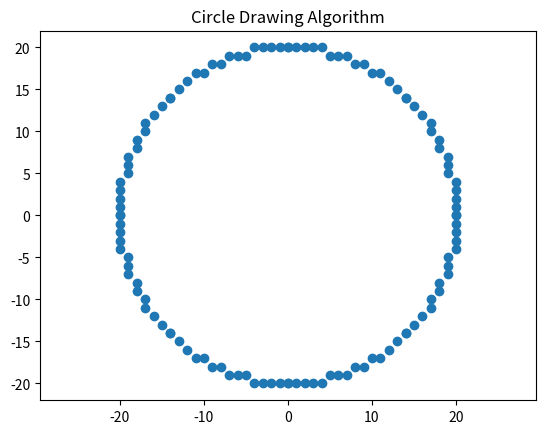

Reproduce this figure in Python.
import matplotlib.pyplot as plt

def plot_circle_points(x_center, y_center, x, y, x_values, y_values):
    points = [
        (x_center + x, y_center + y),
        (x_center - x, y_center + y),
        (x_center + x, y_center - y),
        (x_center - x, y_center - y),
        (x_center + y, y_center + x),
        (x_center - y, y_center + x),
        (x_center + y, y_center - x),
        (x_center - y, y_center - x)
    ]
    for point in points:
        x_values.append(point[0])
        y_values.append(point[1])

def circle(x_center, r):
    x = 0
    y = r
    p = 1 - r
    x_values = []
    y_values = []

    plot_circle_points(x_center, x_center, x, y, x_values, y_values)

    while x < y:
        x += 1
        if p < 0:
            p = p + 2 * x + 1
        else:
            y -= 1
            p = p + 2 * x + 1 - 2 * y

        plot_circle_points(x_center, x_center, x, y, x_values, y_values)

    plt.scatter(x_values, y_values)
    plt.title('Circle Drawing Algorithm')
    plt.axis('equal')  # Ensure the circle is not skewed
    plt.show()

circle(0, 20)
